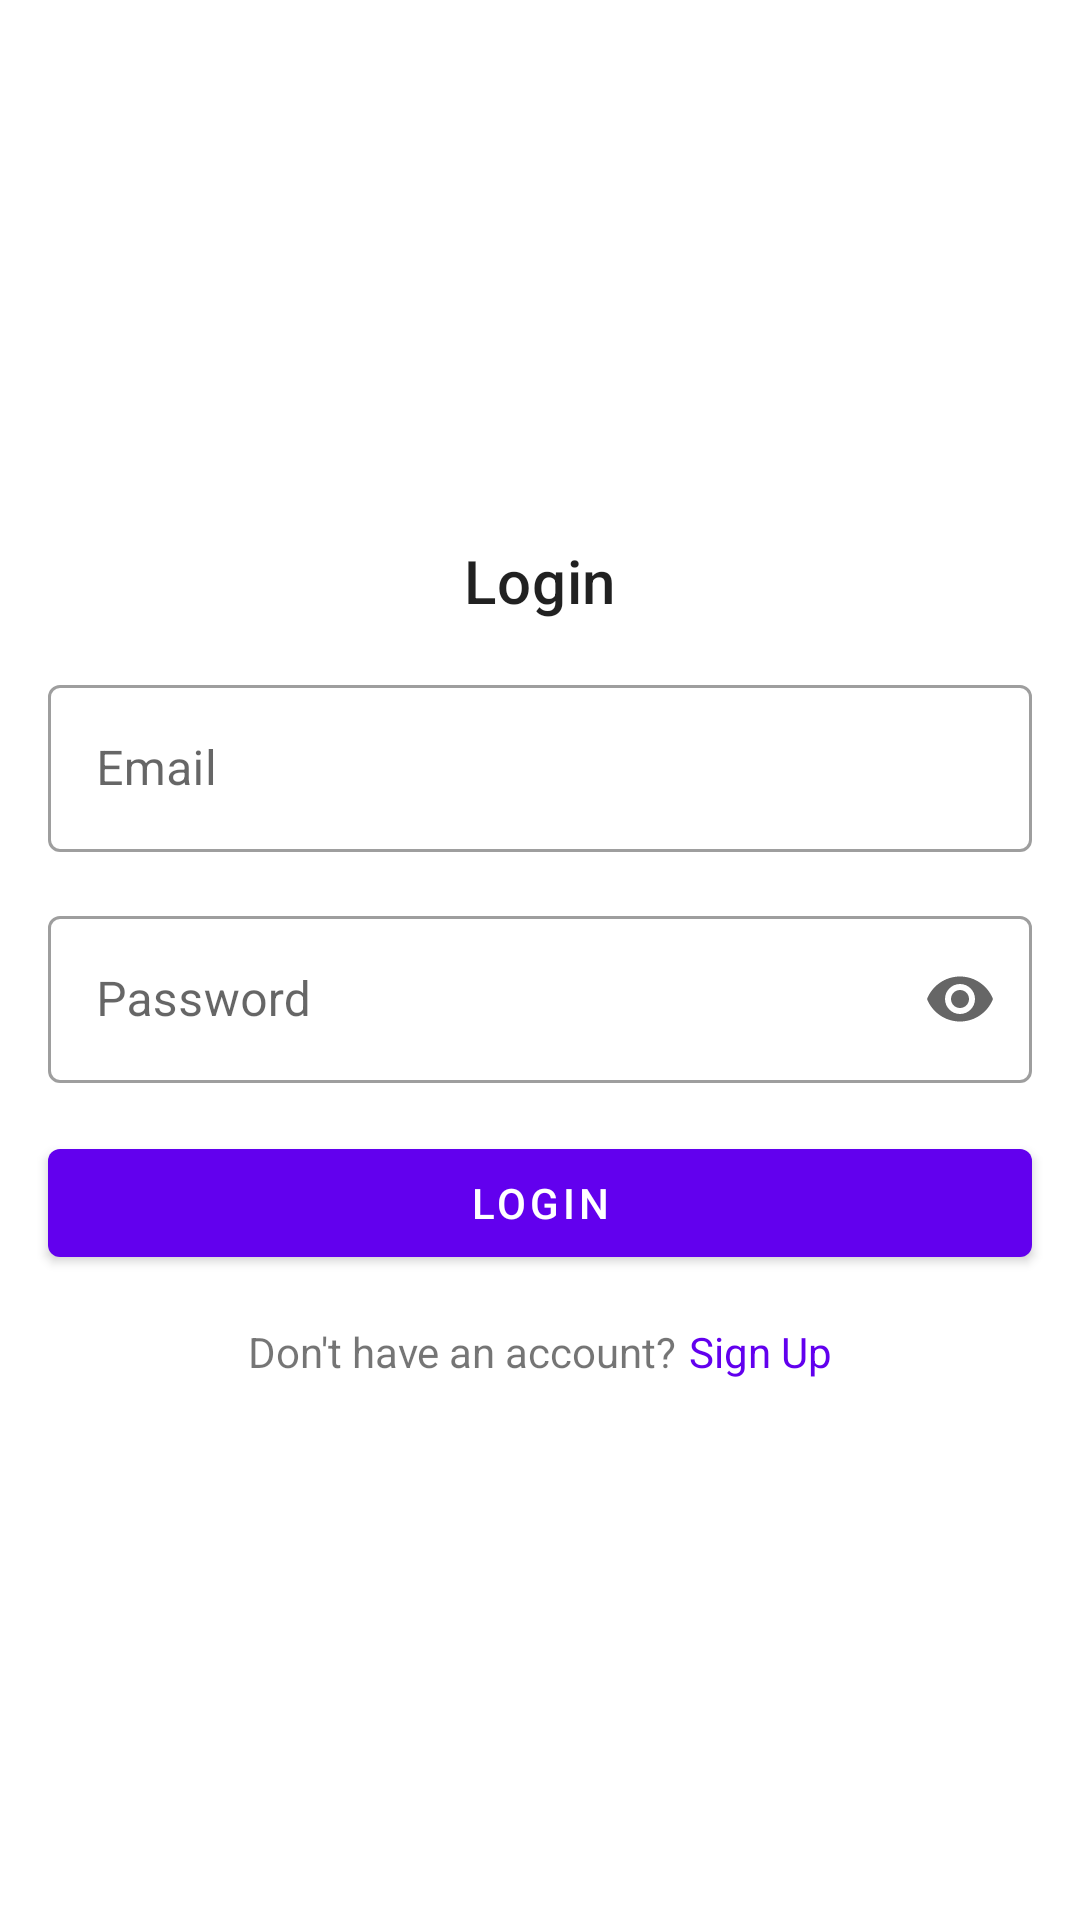

Here is an Android app screen rendered from its layout file. Give the layout XML and the strings, colors and styles it references.
<!-- AndroidManifest.xml: application theme Theme.Challenge4 -->
<!-- res/layout/fragment_login.xml -->
<?xml version="1.0" encoding="utf-8"?>
<androidx.constraintlayout.widget.ConstraintLayout xmlns:android="http://schemas.android.com/apk/res/android"
    xmlns:app="http://schemas.android.com/apk/res-auto"
    xmlns:tools="http://schemas.android.com/tools"
    android:layout_width="match_parent"
    android:layout_height="match_parent"
    tools:context=".ui.LoginFragment">

    <TextView
        android:id="@+id/textView"
        android:layout_width="wrap_content"
        android:layout_height="wrap_content"
        android:text="@string/login"
        android:textAppearance="?attr/textAppearanceHeadline6"
        app:layout_constraintBottom_toTopOf="@+id/email_text_field"
        app:layout_constraintEnd_toEndOf="parent"
        app:layout_constraintHorizontal_bias="0.5"
        app:layout_constraintStart_toStartOf="parent"
        app:layout_constraintTop_toTopOf="parent"
        app:layout_constraintVertical_chainStyle="packed" />

    <com.google.android.material.textfield.TextInputLayout
        android:id="@+id/email_text_field"
        style="@style/Widget.MaterialComponents.TextInputLayout.OutlinedBox"
        android:layout_width="match_parent"
        android:layout_height="wrap_content"
        android:layout_marginStart="16dp"
        android:layout_marginTop="16dp"
        android:layout_marginEnd="16dp"
        android:hint="@string/email"
        app:layout_constraintBottom_toTopOf="@+id/password_text_field"
        app:layout_constraintEnd_toEndOf="parent"
        app:layout_constraintHorizontal_bias="0.5"
        app:layout_constraintStart_toStartOf="parent"
        app:layout_constraintTop_toBottomOf="@+id/textView">

        <com.google.android.material.textfield.TextInputEditText
            android:id="@+id/email_edt"
            android:layout_width="match_parent"
            android:layout_height="wrap_content"
            android:imeOptions="actionNext"
            android:inputType="textEmailAddress" />

    </com.google.android.material.textfield.TextInputLayout>

    <com.google.android.material.textfield.TextInputLayout
        android:id="@+id/password_text_field"
        style="@style/Widget.MaterialComponents.TextInputLayout.OutlinedBox"
        android:layout_width="match_parent"
        android:layout_height="wrap_content"
        android:layout_marginStart="16dp"
        android:layout_marginTop="16dp"
        android:layout_marginEnd="16dp"
        android:hint="@string/password"
        app:endIconMode="password_toggle"
        app:layout_constraintBottom_toTopOf="@+id/login_button"
        app:layout_constraintEnd_toEndOf="parent"
        app:layout_constraintHorizontal_bias="0.5"
        app:layout_constraintStart_toStartOf="parent"
        app:layout_constraintTop_toBottomOf="@+id/email_text_field">

        <com.google.android.material.textfield.TextInputEditText
            android:id="@+id/password_edt"
            android:layout_width="match_parent"
            android:layout_height="wrap_content"
            android:imeOptions="actionDone"
            android:inputType="textPassword" />

    </com.google.android.material.textfield.TextInputLayout>

    <com.google.android.material.button.MaterialButton
        android:id="@+id/login_button"
        android:layout_width="match_parent"
        android:layout_height="wrap_content"
        android:layout_marginStart="16dp"
        android:layout_marginTop="16dp"
        android:layout_marginEnd="16dp"
        android:text="@string/login"
        app:layout_constraintBottom_toTopOf="@+id/textView2"
        app:layout_constraintEnd_toEndOf="parent"
        app:layout_constraintHorizontal_bias="0.5"
        app:layout_constraintStart_toStartOf="parent"
        app:layout_constraintTop_toBottomOf="@+id/password_text_field" />

    <TextView
        android:id="@+id/textView2"
        android:layout_width="wrap_content"
        android:layout_height="wrap_content"
        android:layout_marginTop="16dp"
        android:text="@string/don_t_have_an_account"
        app:layout_constraintBottom_toBottomOf="parent"
        app:layout_constraintEnd_toEndOf="parent"
        app:layout_constraintEnd_toStartOf="@+id/signup_tv"
        app:layout_constraintHorizontal_bias="0.5"
        app:layout_constraintHorizontal_chainStyle="packed"
        app:layout_constraintStart_toStartOf="parent"
        app:layout_constraintTop_toBottomOf="@+id/login_button" />

    <TextView
        android:id="@+id/signup_tv"
        android:layout_width="wrap_content"
        android:layout_height="wrap_content"
        android:text="@string/sign_up"
        android:textColor="?attr/colorPrimary"
        android:layout_marginStart="4dp"
        app:layout_constraintEnd_toEndOf="parent"
        app:layout_constraintHorizontal_bias="0.5"
        app:layout_constraintStart_toEndOf="@+id/textView2"
        app:layout_constraintTop_toTopOf="@+id/textView2" />
</androidx.constraintlayout.widget.ConstraintLayout>
<!-- resources referenced by this layout -->
<resources>
  <string name="don_t_have_an_account">Don\'t have an account?</string>
  <string name="email">Email</string>
  <string name="login">Login</string>
  <string name="password">Password</string>
  <string name="sign_up">Sign Up</string>
  <style name="Theme.Challenge4" parent="Theme.MaterialComponents.DayNight.NoActionBar">
          
          <item name="colorPrimary">@color/purple_500</item>
          <item name="colorPrimaryVariant">@color/purple_700</item>
          <item name="colorOnPrimary">@color/white</item>
          
          <item name="colorSecondary">@color/teal_200</item>
          <item name="colorSecondaryVariant">@color/teal_700</item>
          <item name="colorOnSecondary">@color/black</item>
          
          <item name="android:statusBarColor" tools:targetApi="l">?attr/colorPrimaryVariant</item>
          
      </style>
  <!-- not gathered from this repository: default colours our renderer supplied (Android Studio template values) -->
  <color name="purple_500">#FF6200EE</color>
  <color name="purple_700">#FF3700B3</color>
  <color name="teal_200">#FF03DAC5</color>
  <color name="teal_700">#FF018786</color>
  <color name="black">#FF000000</color>
  <color name="white">#FFFFFFFF</color>
</resources>
